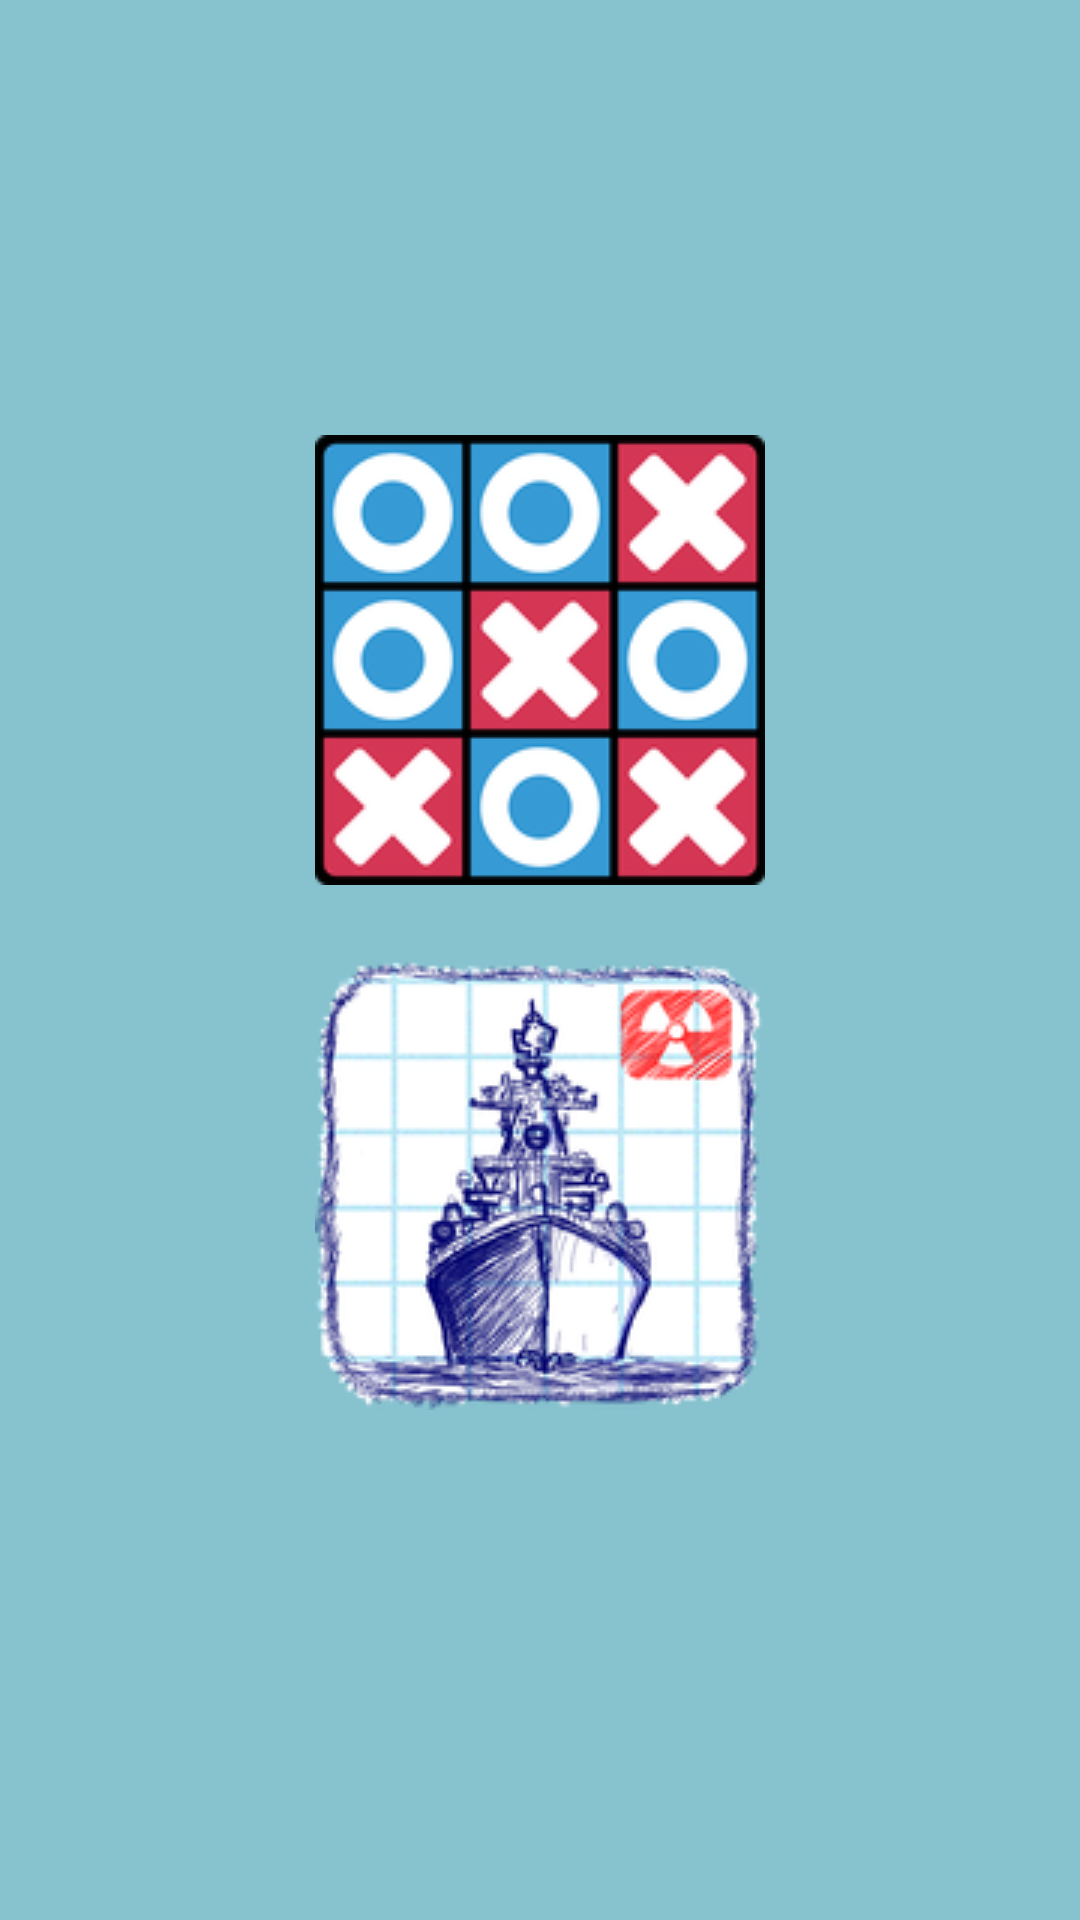

This screen was rendered from an Android layout file. Write that file and the resources it references.
<!-- AndroidManifest.xml: application theme AppTheme -->
<!-- res/layout/activity_main.xml -->
<?xml version="1.0" encoding="utf-8"?>
<LinearLayout android:layout_height="match_parent"
    android:layout_width="match_parent"
    xmlns:android="http://schemas.android.com/apk/res/android"
>
    <FrameLayout
        android:id="@+id/sample_content_fragment"
        android:layout_width="match_parent"
        android:layout_height="match_parent" >
      <LinearLayout
          android:layout_width="match_parent"
          android:layout_height="match_parent"
          android:orientation="vertical"
          android:gravity="center"
          android:background="@color/colorPrimary">
          <ImageButton
              android:layout_width="wrap_content"
              android:layout_height="wrap_content"
              android:src="@drawable/tictactoe"
              android:onClick="ticTacToeOnClick"
              android:background="@color/colorPrimary"/>
          <ImageButton
              android:layout_width="wrap_content"
              android:layout_height="wrap_content"
              android:padding="25dp"
              android:src="@drawable/naval_battle"
              android:background="@color/colorPrimary"
              android:onClick="navalOnClick"/>
         
      </LinearLayout>
    </FrameLayout>

</LinearLayout>
<!-- resources referenced by this layout -->
<resources>
  <color name="colorPrimary">#87c2cf</color>
  <!-- drawable naval_battle: png bitmap (drawable, 45582 bytes) -->
  <!-- drawable tictactoe: png bitmap (drawable, 20362 bytes) -->
  <string name="naval">Naval Battle</string>
  <string name="tictactoe">Tic Tac Toe</string>
  <style name="MyButton" parent="Theme.AppCompat.Light">
          <item name="colorControlHighlight">@color/indigo</item>
          <item name="colorButtonNormal">@color/colorAccent</item>
      </style>
  <style name="AppTheme" parent="Theme.AppCompat.Light.DarkActionBar">
          
          <item name="colorPrimary">@color/colorPrimary</item>
          <item name="colorPrimaryDark">@color/colorPrimaryDark</item>
          <item name="colorAccent">@color/colorAccent</item>
      </style>
  <color name="indigo">#a0d994</color>
  <color name="colorAccent">#f792b4</color>
  <color name="colorPrimaryDark">#a2c4cc</color>
</resources>
